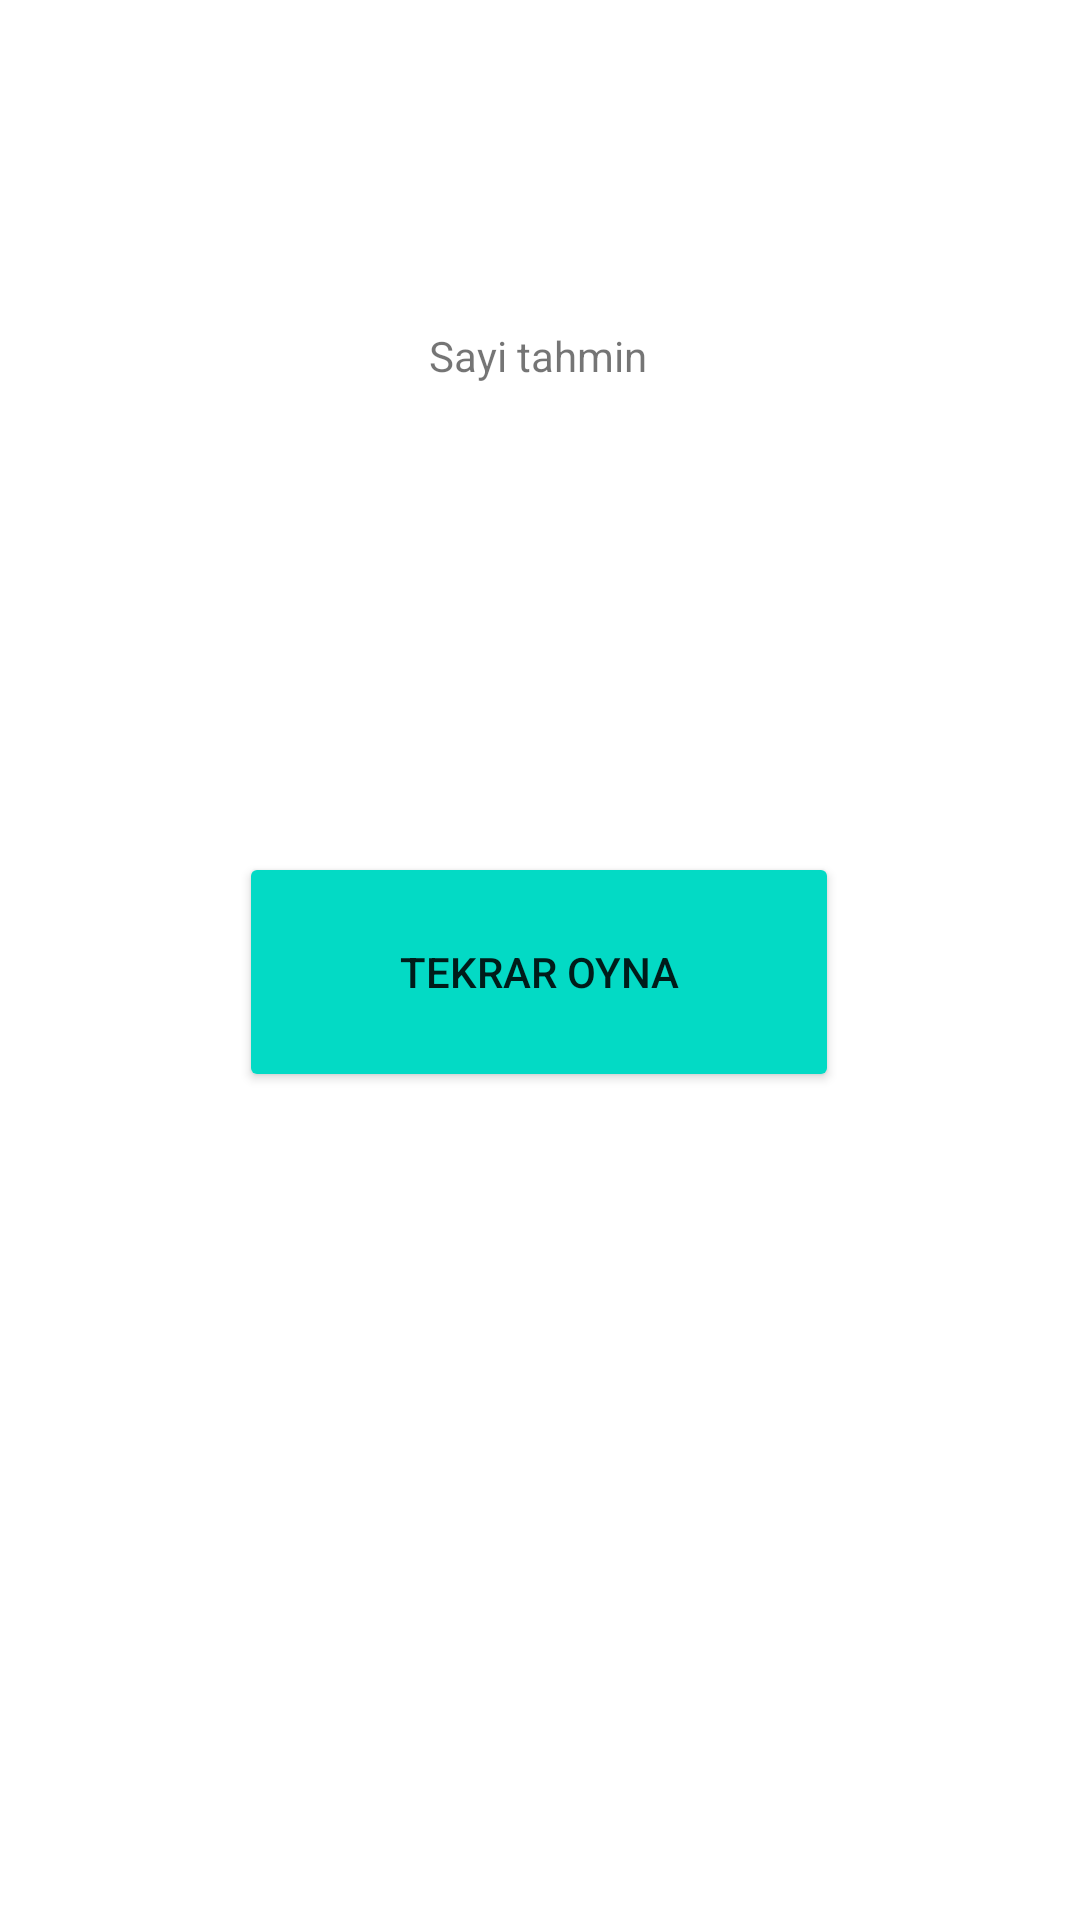

Android layout source for this screen:
<!-- AndroidManifest.xml: application theme Theme.SayiTahmini -->
<!-- res/layout/fragment_result.xml -->
<?xml version="1.0" encoding="utf-8"?>
<androidx.constraintlayout.widget.ConstraintLayout xmlns:android="http://schemas.android.com/apk/res/android"
    xmlns:app="http://schemas.android.com/apk/res-auto"
    xmlns:tools="http://schemas.android.com/tools"
    android:layout_width="match_parent"
    android:layout_height="match_parent"
    tools:context=".ResultFragment">

    <ImageView
        android:id="@+id/imageViewResult"
        android:layout_width="wrap_content"
        android:layout_height="wrap_content"
        android:layout_marginTop="52dp"
        android:src="@drawable/happy_face"
        app:layout_constraintEnd_toEndOf="parent"
        app:layout_constraintHorizontal_bias="0.496"
        app:layout_constraintStart_toStartOf="parent"
        app:layout_constraintTop_toBottomOf="@+id/textViewResult" />

    <TextView
        android:id="@+id/textViewResult"
        android:layout_width="wrap_content"
        android:layout_height="wrap_content"
        android:layout_marginTop="109dp"
        android:text="Sayi tahmin"
        app:layout_constraintEnd_toEndOf="parent"
        app:layout_constraintHorizontal_bias="0.498"
        app:layout_constraintStart_toStartOf="parent"
        app:layout_constraintTop_toBottomOf="@+id/imageViewResult"
        app:layout_constraintTop_toTopOf="parent" />

    <Button
        android:id="@+id/buttonTryAgain"
        android:layout_width="200dp"
        android:layout_height="80dp"
        android:layout_marginTop="104dp"
        android:text="@string/try_again"
        app:backgroundTint="@color/teal_200"
        app:layout_constraintEnd_toEndOf="parent"
        app:layout_constraintHorizontal_bias="0.497"
        app:layout_constraintStart_toStartOf="parent"
        app:layout_constraintTop_toBottomOf="@+id/imageViewResult" />

</androidx.constraintlayout.widget.ConstraintLayout>
<!-- resources referenced by this layout -->
<resources>
  <string name="try_again">Tekrar Oyna</string>
  <style name="Theme.SayiTahmini" parent="Theme.MaterialComponents.DayNight.DarkActionBar">
          
          <item name="colorPrimary">@color/purple_500</item>
          <item name="colorPrimaryVariant">@color/purple_700</item>
          <item name="colorOnPrimary">@color/white</item>
          
          <item name="colorSecondary">@color/teal_200</item>
          <item name="colorSecondaryVariant">@color/teal_700</item>
          <item name="colorOnSecondary">@color/black</item>
          
          <item name="android:statusBarColor">?attr/colorPrimaryVariant</item>
          
      </style>
  <!-- not gathered from this repository: default colours our renderer supplied (Android Studio template values) -->
  <color name="purple_500">#FF6200EE</color>
  <color name="purple_700">#FF3700B3</color>
  <color name="teal_200">#FF03DAC5</color>
  <color name="teal_700">#FF018786</color>
  <color name="black">#FF000000</color>
  <color name="white">#FFFFFFFF</color>
</resources>
